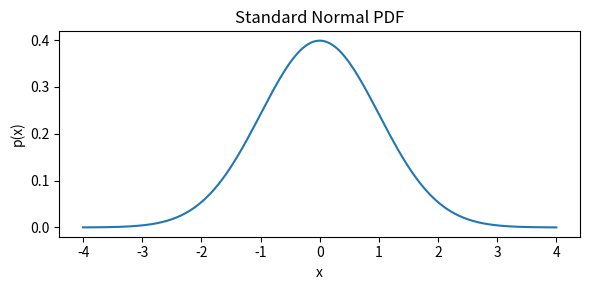

Python code for this plot:
import numpy as np
import matplotlib.pyplot as plt
from scipy import stats

mu, sigma = 0.0, 1.0
x = np.linspace(-4, 4, 200)
pdf = stats.norm.pdf(x, mu, sigma)

plt.figure(figsize=(6, 3))
plt.plot(x, pdf)
plt.title('Standard Normal PDF')
plt.xlabel('x')
plt.ylabel('p(x)')
plt.tight_layout()
plt.show()

rng = np.random.default_rng(42)
samples = rng.normal(mu, sigma, size=10000)
print(f'Empirical mean:     {samples.mean():.4f}  (expected {mu})')
print(f'Empirical variance: {samples.var():.4f}  (expected {sigma**2})')

# Toy example: disease test
p_disease = 0.01        # prior
p_pos_given_disease = 0.95  # sensitivity
p_pos_given_no_disease = 0.05  # false positive rate

p_pos = p_pos_given_disease * p_disease + p_pos_given_no_disease * (1 - p_disease)
p_disease_given_pos = (p_pos_given_disease * p_disease) / p_pos
print(f'P(disease | positive test) = {p_disease_given_pos:.4f}')

# Softmax probabilities
logits = np.array([2.0, 1.0, 0.1])
probs = np.exp(logits) / np.exp(logits).sum()
print('Probabilities:', probs)

# Cross-entropy against true label 0
true_label = 0
cross_entropy = -np.log(probs[true_label])
print(f'Cross-entropy loss: {cross_entropy:.4f}')
